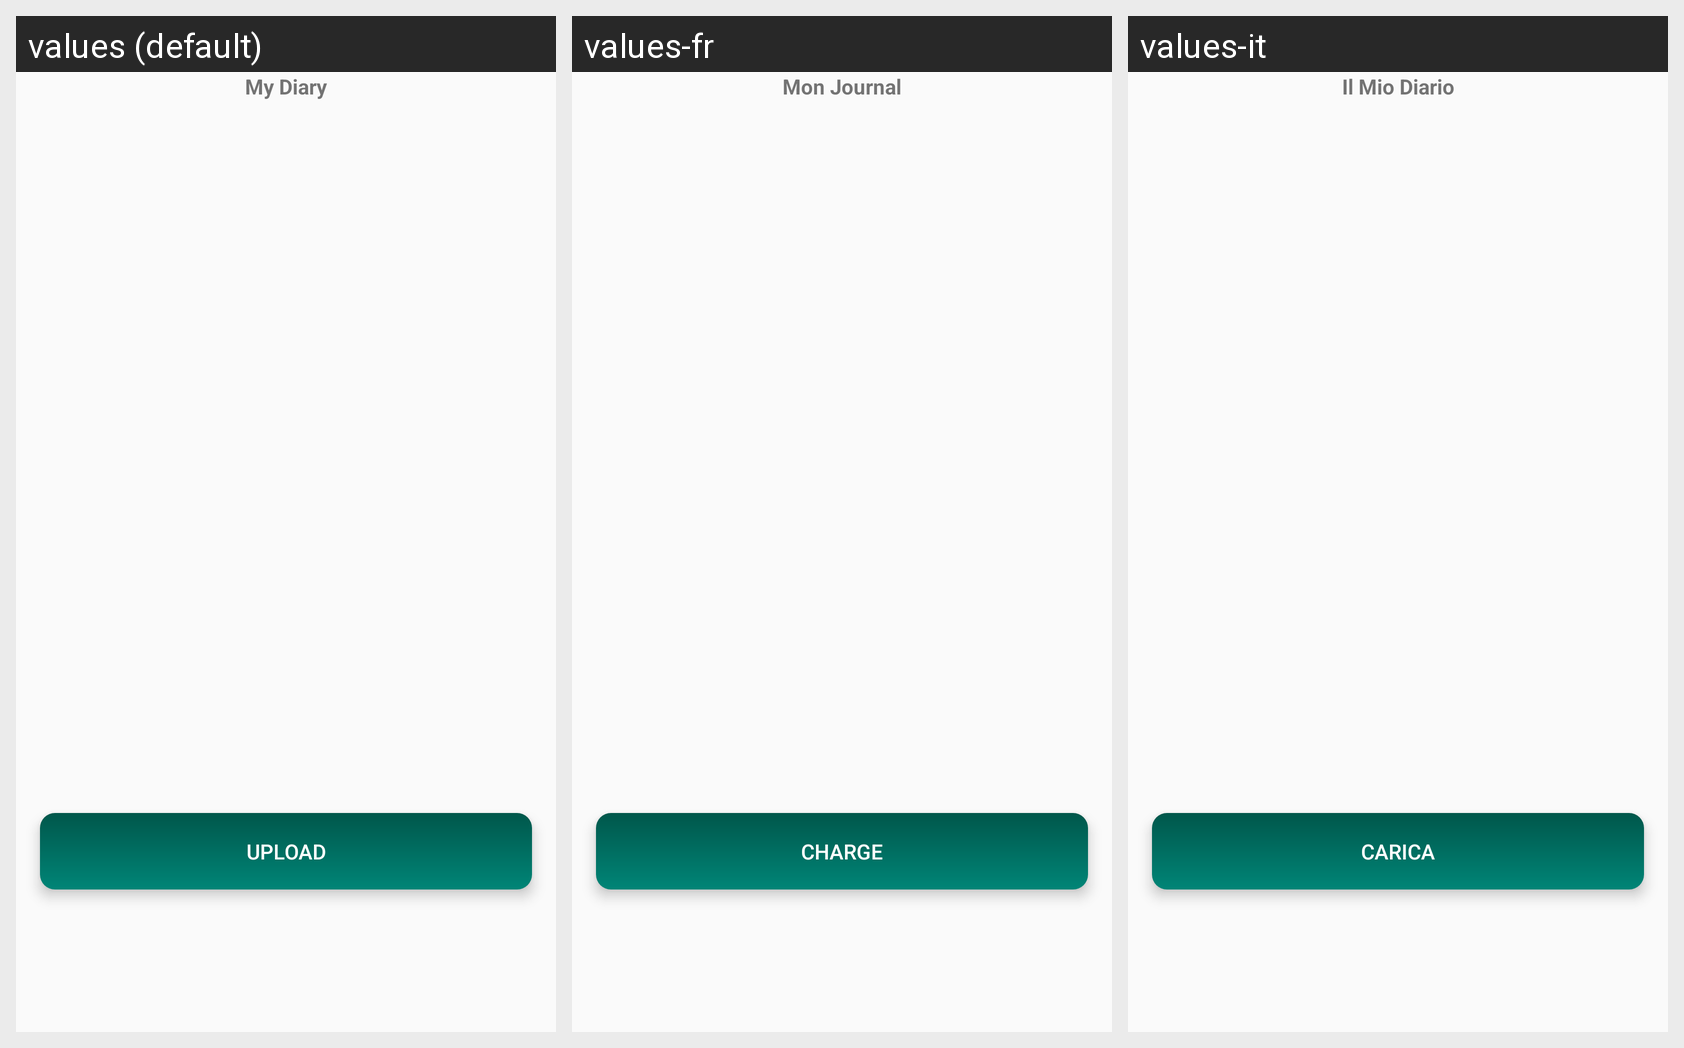

This grid shows one Android layout under several languages. Give, for every string resource on the screen, its name, the default text and each shown locale's text.
Android screen res/layout/fragment_items.xml rendered under 3 locales, left to right: values (default), values-fr, values-it. Device: Nexus 5 (rendered at 1080×1920; each locale shown at half size, 540×960, under a caption strip naming it); theme AppTheme.
Strings drawn on this screen, with the default value and each locale's value (text and hints the layout hard-codes, and strings that could not be matched under every locale, appear in the picture but are not listed):

itemTitle
  values: My Diary
  values-fr: Mon Journal
  values-it: Il Mio Diario

Upload
  values: Upload
  values-fr: Charge
  values-it: Carica
